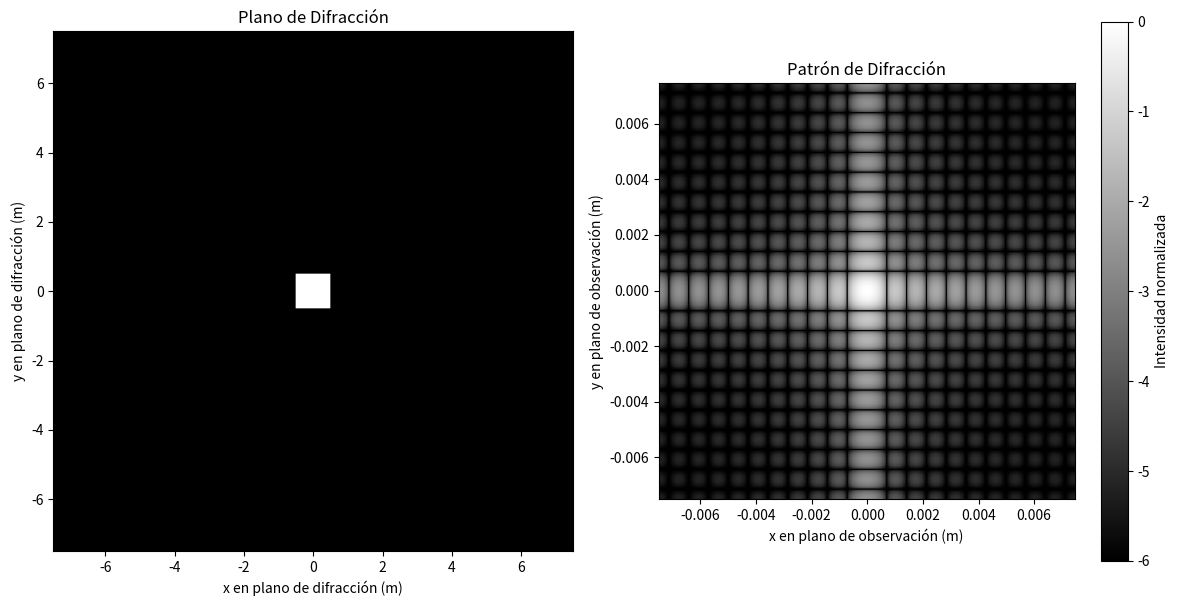
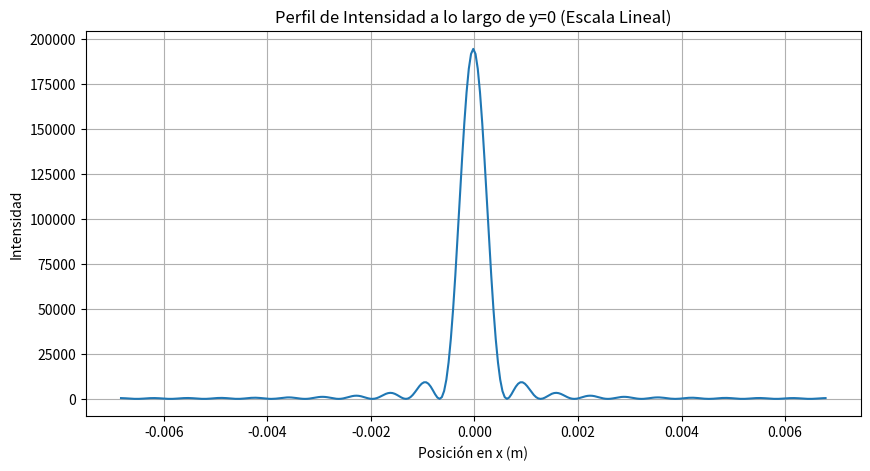
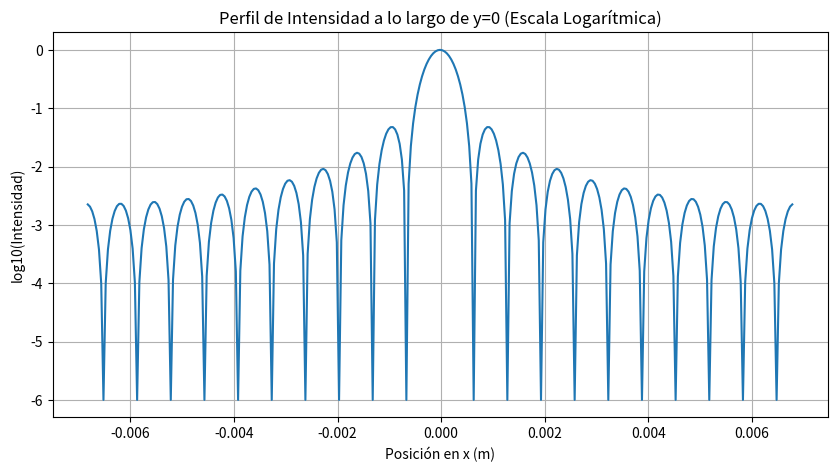

Write Python code to recreate these figures, in order.
import numpy as np
import matplotlib.pyplot as plt

#En primer lugar, definimos la abertura y longitud de onda
long_de_onda = 650*(10**(-9)) #(en metros) Usamos la longitud de onda del  rojo: 650 nm
#Por decir, usaremos de abertura un cuadrado de lado l
l = 1*(10**(-3)) #(en metros) Usamos dimesión máxima: 1 mm
z_max = (l/2)**2/(long_de_onda) #(en metros) Distancia máxima de la pantalla, para que cumpla criterio de frenel
#z = z_max - 0.050 #(En metros) La disminuimos 5 cm para evitar criticidad.
z=1
#PODRÍAMOS REVISAR QUE z SEA POSITIVO, POR SI ALGO

##################  MÉTODO POR TRANSFORMADA DE FRESNEL    ######################################################33

# Ahora, crearemos las variables que necesitamos
N_f = (l/2)**2/(long_de_onda*z) #Numero de Fresnel, deber ser mayor a 1 para que cumpla la aproximación
M = int((4*N_f)+20) #Criterio aliasing: M > 4N_f
Q = 15 #Debe ser mayor a q y depende de el orden de interpolacion
N = int(Q*M) #Numero de muestras totales ? (CREO QUE TIENE QUE SER UNA POTENCIA DE 2)

#Campo de entrada
dx_entrada = l/M #(en metros) Dividimos la dimensión máxima de la abertura entre el numero de muestras
L = N * dx_entrada

#Creamos la matriz MxM centrada en (M/2,M/2)
abertura = np.ones((M,M), dtype=complex)    #Esta es U[n_0,m_0,0]

k = np.linspace(-M/2, (M/2) - 11, M) * dx_entrada
p = np.linspace(-M/2, (M/2) - 1, M) * dx_entrada
K, P = np.meshgrid(k, p)

#Calculamos la matriz de fase cuadrática
fase_cuadratica_entrada = np.exp(1j * (np.pi*4*N_f / (M**2)) * ((K-M/2)**2 + ((P-M/2)**2)))

#Multiplicación punto a punto
campo_en_apertura = abertura * fase_cuadratica_entrada  #Este es U'[n_0,m_0,z]

padded_array = np.zeros((N, N), dtype=complex)
min_index = (N-M)//2
padded_array[min_index : min_index + M, min_index : min_index + M] = campo_en_apertura

#Ahora, debemos realizar la transformada de Fourier de 2 dimensiones
difraccion_fft = np.fft.fft2(padded_array)
centrar_fft = np.fft.fftshift(difraccion_fft) #Esta es U"[n,m,z]

x = np.linspace(-N/2, (N/2) - 1, N) * dx_entrada
y = np.linspace(-N/2, (N/2) - 1, N) * dx_entrada
X, Y = np.meshgrid(x, y)

fase_cuadratica_salida = np.exp(1j * (np.pi / (4 * Q**2 * N_f)) * ((X-N/2)**2 + (Y-N/2)**2))
campo_difraccion = centrar_fft * fase_cuadratica_salida #Este es U[n,m,z]

intensidad = abs(centrar_fft)**2
max_intensidad = np.max(intensidad)
if max_intensidad > 0:
    intensidad_log = np.log1p(intensidad / max_intensidad * 10)
    intensidad_norm = intensidad_log / np.max(intensidad_log)
else:
    intensidad_norm = intensidad

#Aplicamos escala logarítmica (para visualizar detalles en zonas de baja intensidad)
intensidad_log = np.log10(intensidad/max_intensidad + 1e-6)   #Se suma 1 a la intensidad para evitar log(0), que es -infinito

fig, ax = plt.subplots(1,2,figsize=(12,6))

extent = [-L/2 * 1e3, L/2 * 1e3, -L/2 * 1e3, L/2 * 1e3]
im0 = ax[0].imshow(np.abs(padded_array), cmap='gray', extent=extent)
ax[0].set_title("Plano de Difracción")
ax[0].set_xlabel("x en plano de difracción (m)")
ax[0].set_ylabel("y en plano de difracción (m)")
ax[0].set_facecolor('black') 
ax[0].set_aspect('equal')

extent = [x.min()*z, x.max()*z, y.min()*z, y.max()*z]
im = ax[1].imshow(intensidad_log, extent=extent, cmap="gray")
ax[1].set_title("Patrón de Difracción")
ax[1].set_xlabel("x en plano de observación (m)")
ax[1].set_ylabel("y en plano de observación (m)")

plt.colorbar(im, ax=ax[1], label="Intensidad normalizada")
# Mostrar gráficos
plt.tight_layout()
plt.show()

center_index = N // 2
perfil_intensidad = intensidad[center_index, :]

# Crear las coordenadas físicas para el eje x
# Las coordenadas x deben estar centradas en 0.
dx_salida = (long_de_onda * z) / (N * dx_entrada)
x_coords = np.arange(N) * dx_salida - (N * dx_salida) / 2

# Gráfico del perfil de intensidad en escala lineal
plt.figure(figsize=(10, 5))
plt.plot(x_coords, perfil_intensidad)
plt.title('Perfil de Intensidad a lo largo de y=0 (Escala Lineal)')
plt.xlabel('Posición en x (m)')
plt.ylabel('Intensidad')
plt.grid(True)
plt.show()

# Gráfico del perfil de intensidad en escala logarítmica
perfil_intensidad_log = np.log10(perfil_intensidad / np.max(perfil_intensidad) + 1e-6)
plt.figure(figsize=(10, 5))
plt.plot(x_coords, perfil_intensidad_log)
plt.title('Perfil de Intensidad a lo largo de y=0 (Escala Logarítmica)')
plt.xlabel('Posición en x (m)')
plt.ylabel('log10(Intensidad)')
plt.grid(True)
plt.show()

